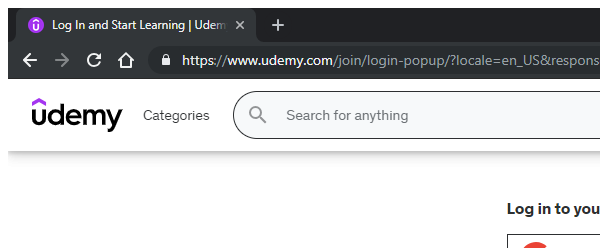
Task: Robotic Enterprise Framework
Workflow: ReadURL

Step 1: Attach Browser 'chrome.exe Log' in window '*Udemy*' (chrome.exe)

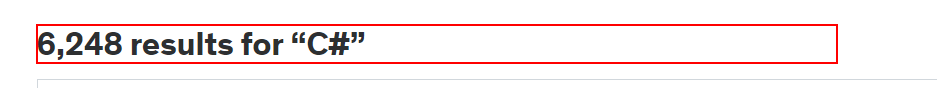
Step 2: find the heading '*results for*'

Step 3: Attach Browser 'chrome.exe Log' in window '*Udemy*' (chrome.exe) (same screen as step 1)

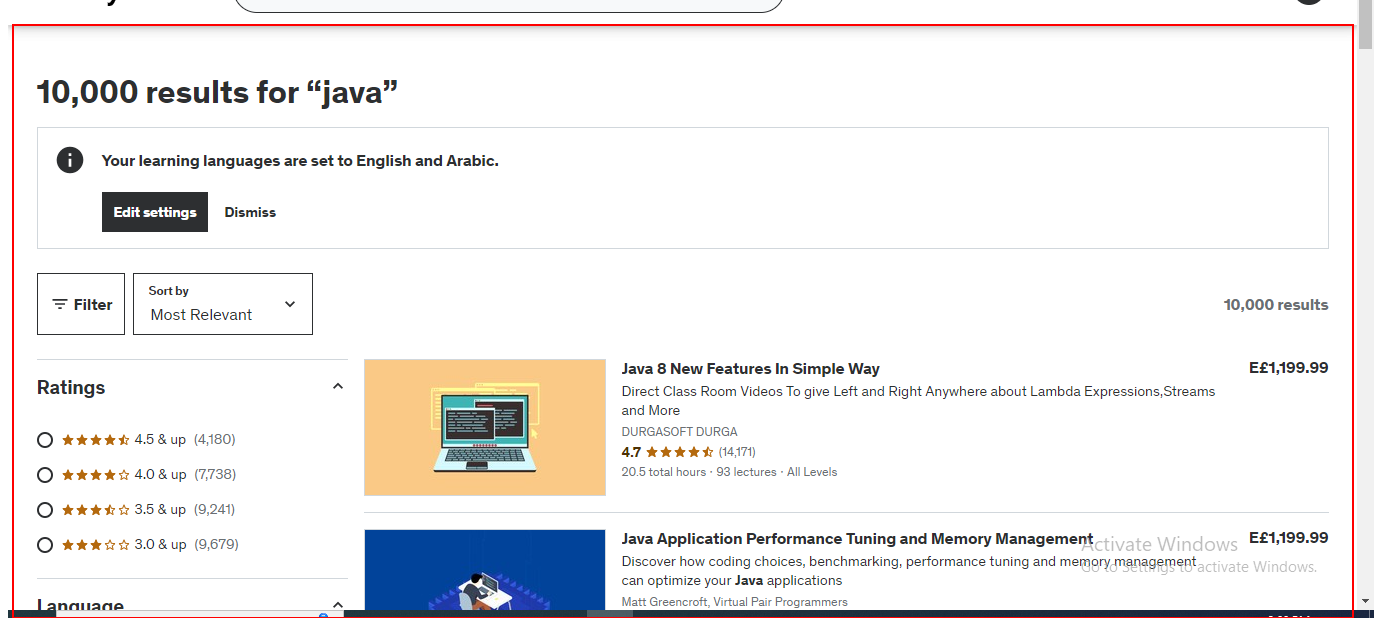
Step 4: get-attribute of the element